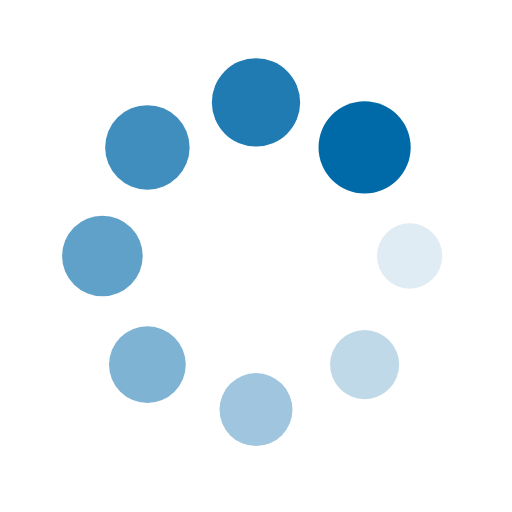
t = 0.00 s
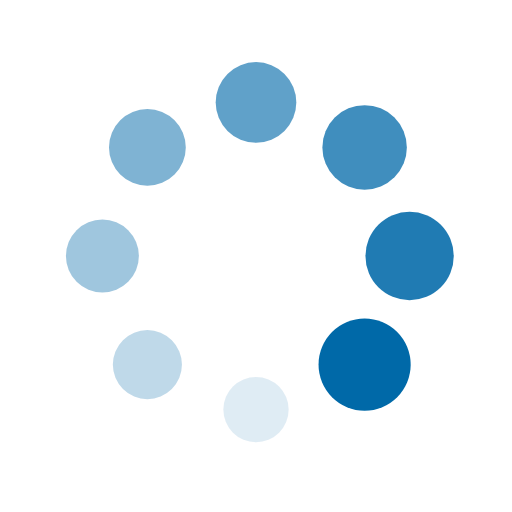
t = 0.25 s
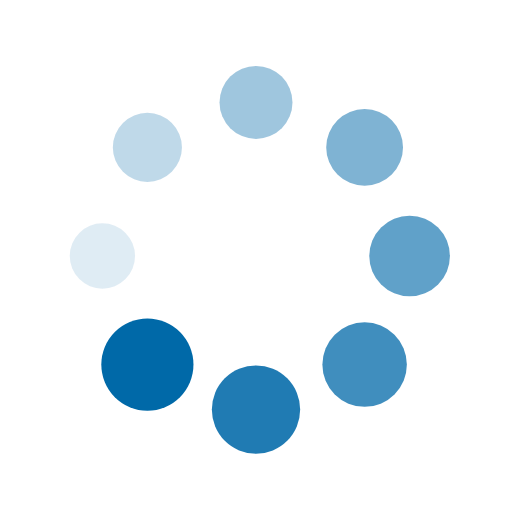
t = 0.50 s
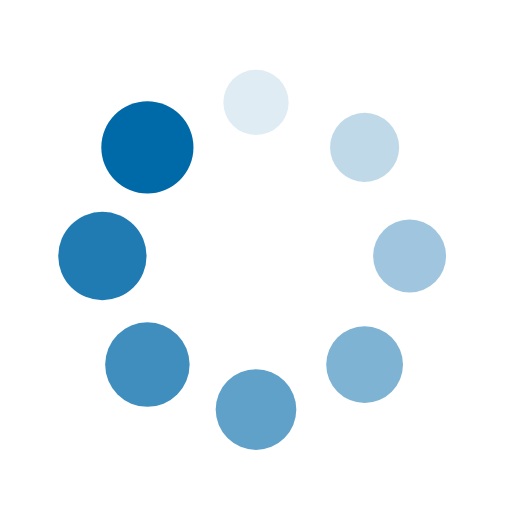
t = 0.75 s

The animated SVG that drew these frames (rendered in a browser with its animation timeline set to each time). Animation: 16 SMIL elements (animate=8,animateTransform=8); one cycle of 1.00 s, repeats indefinitely.

<svg xmlns="http://www.w3.org/2000/svg" viewBox="0 0 100 100" preserveAspectRatio="xMidYMid" width="200" height="200" style="shape-rendering: auto; display: block; background: transparent;" xmlns:xlink="http://www.w3.org/1999/xlink"><g><g transform="translate(80,50)">
<g transform="rotate(0)">
<circle fill-opacity="1" fill="#0069a8" r="6" cy="0" cx="0">
  <animateTransform repeatCount="indefinite" dur="1s" keyTimes="0;1" values="1.5 1.5;1 1" begin="-0.875s" type="scale" attributeName="transform"></animateTransform>
  <animate begin="-0.875s" values="1;0" repeatCount="indefinite" dur="1s" keyTimes="0;1" attributeName="fill-opacity"></animate>
</circle>
</g>
</g><g transform="translate(71.21320343559643,71.21320343559643)">
<g transform="rotate(45)">
<circle fill-opacity="0.875" fill="#0069a8" r="6" cy="0" cx="0">
  <animateTransform repeatCount="indefinite" dur="1s" keyTimes="0;1" values="1.5 1.5;1 1" begin="-0.75s" type="scale" attributeName="transform"></animateTransform>
  <animate begin="-0.75s" values="1;0" repeatCount="indefinite" dur="1s" keyTimes="0;1" attributeName="fill-opacity"></animate>
</circle>
</g>
</g><g transform="translate(50,80)">
<g transform="rotate(90)">
<circle fill-opacity="0.75" fill="#0069a8" r="6" cy="0" cx="0">
  <animateTransform repeatCount="indefinite" dur="1s" keyTimes="0;1" values="1.5 1.5;1 1" begin="-0.625s" type="scale" attributeName="transform"></animateTransform>
  <animate begin="-0.625s" values="1;0" repeatCount="indefinite" dur="1s" keyTimes="0;1" attributeName="fill-opacity"></animate>
</circle>
</g>
</g><g transform="translate(28.786796564403577,71.21320343559643)">
<g transform="rotate(135)">
<circle fill-opacity="0.625" fill="#0069a8" r="6" cy="0" cx="0">
  <animateTransform repeatCount="indefinite" dur="1s" keyTimes="0;1" values="1.5 1.5;1 1" begin="-0.5s" type="scale" attributeName="transform"></animateTransform>
  <animate begin="-0.5s" values="1;0" repeatCount="indefinite" dur="1s" keyTimes="0;1" attributeName="fill-opacity"></animate>
</circle>
</g>
</g><g transform="translate(20,50.00000000000001)">
<g transform="rotate(180)">
<circle fill-opacity="0.5" fill="#0069a8" r="6" cy="0" cx="0">
  <animateTransform repeatCount="indefinite" dur="1s" keyTimes="0;1" values="1.5 1.5;1 1" begin="-0.375s" type="scale" attributeName="transform"></animateTransform>
  <animate begin="-0.375s" values="1;0" repeatCount="indefinite" dur="1s" keyTimes="0;1" attributeName="fill-opacity"></animate>
</circle>
</g>
</g><g transform="translate(28.78679656440357,28.786796564403577)">
<g transform="rotate(225)">
<circle fill-opacity="0.375" fill="#0069a8" r="6" cy="0" cx="0">
  <animateTransform repeatCount="indefinite" dur="1s" keyTimes="0;1" values="1.5 1.5;1 1" begin="-0.25s" type="scale" attributeName="transform"></animateTransform>
  <animate begin="-0.25s" values="1;0" repeatCount="indefinite" dur="1s" keyTimes="0;1" attributeName="fill-opacity"></animate>
</circle>
</g>
</g><g transform="translate(49.99999999999999,20)">
<g transform="rotate(270)">
<circle fill-opacity="0.25" fill="#0069a8" r="6" cy="0" cx="0">
  <animateTransform repeatCount="indefinite" dur="1s" keyTimes="0;1" values="1.5 1.5;1 1" begin="-0.125s" type="scale" attributeName="transform"></animateTransform>
  <animate begin="-0.125s" values="1;0" repeatCount="indefinite" dur="1s" keyTimes="0;1" attributeName="fill-opacity"></animate>
</circle>
</g>
</g><g transform="translate(71.21320343559643,28.78679656440357)">
<g transform="rotate(315)">
<circle fill-opacity="0.125" fill="#0069a8" r="6" cy="0" cx="0">
  <animateTransform repeatCount="indefinite" dur="1s" keyTimes="0;1" values="1.5 1.5;1 1" begin="0s" type="scale" attributeName="transform"></animateTransform>
  <animate begin="0s" values="1;0" repeatCount="indefinite" dur="1s" keyTimes="0;1" attributeName="fill-opacity"></animate>
</circle>
</g>
</g><g></g></g><!-- [ldio] generated by https://loading.io --></svg>
